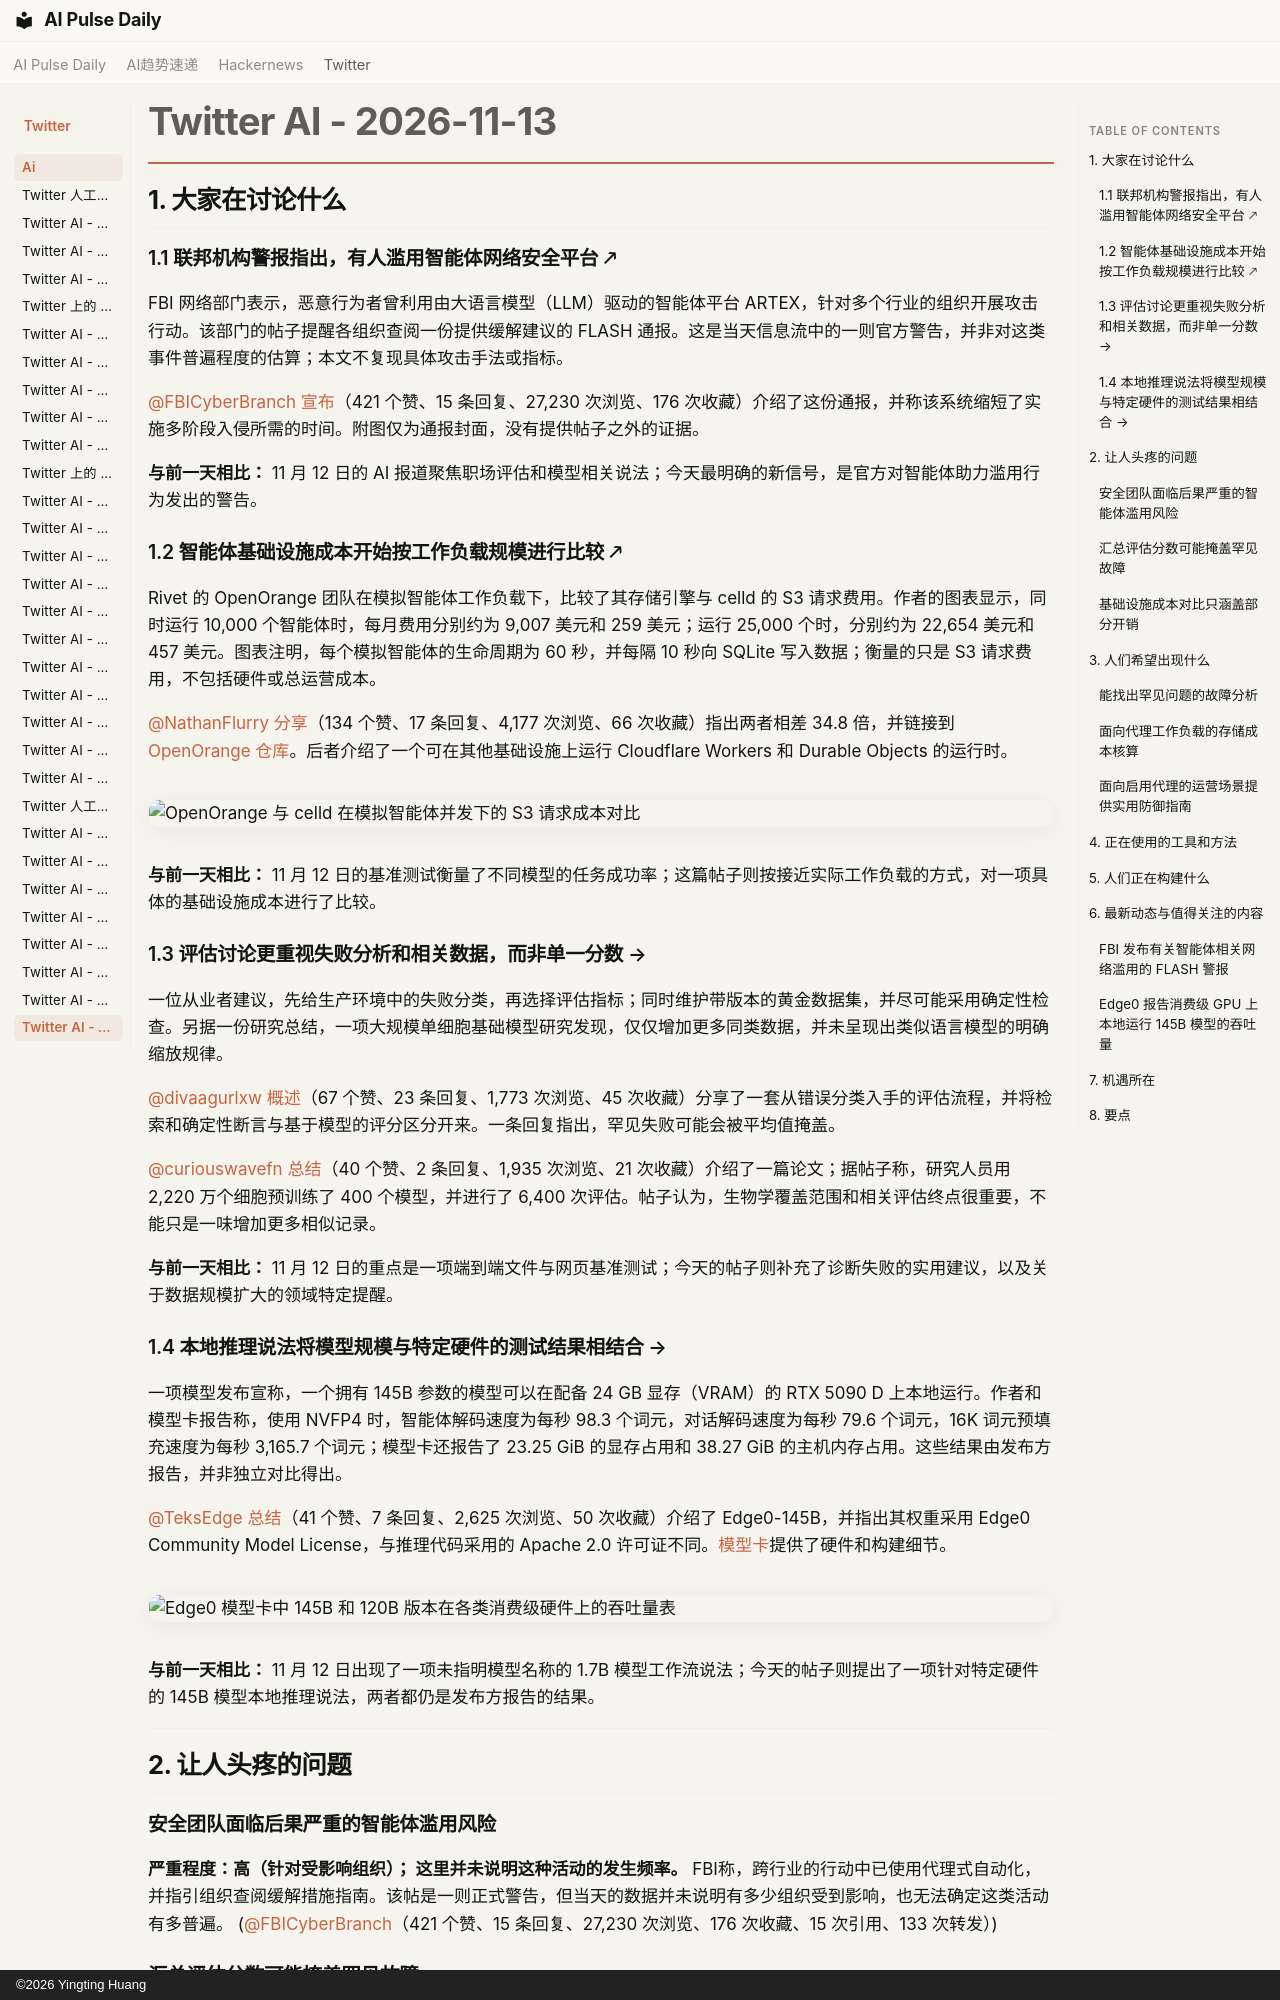

repository: vibewatch/vibewatch.github.io · page: twitter/ai/2026-11-13.zh/index.html · generator: mkdocs · copyright: ©2026 Yingting Huang

# Twitter AI - 2026-11-13

## 1. 大家在讨论什么

### 1.1 联邦机构警报指出，有人滥用智能体网络安全平台 🡕

FBI 网络部门表示，恶意行为者曾利用由大语言模型（LLM）驱动的智能体平台 ARTEX，针对多个行业的组织开展攻击行动。该部门的帖子提醒各组织查阅一份提供缓解建议的 FLASH 通报。这是当天信息流中的一则官方警告，并非对这类事件普遍程度的估算；本文不复现具体攻击手法或指标。

[@FBICyberBranch](https://x.com/FBICyberBranch) [宣布](https://x.com/FBICyberBranch/status/2121317398305186287)（421 个赞、15 条回复、27,230 次浏览、176 次收藏）介绍了这份通报，并称该系统缩短了实施多阶段入侵所需的时间。附图仅为通报封面，没有提供帖子之外的证据。

**与前一天相比：** 11 月 12 日的 AI 报道聚焦职场评估和模型相关说法；今天最明确的新信号，是官方对智能体助力滥用行为发出的警告。

### 1.2 智能体基础设施成本开始按工作负载规模进行比较 🡕

Rivet 的 OpenOrange 团队在模拟智能体工作负载下，比较了其存储引擎与 celld 的 S3 请求费用。作者的图表显示，同时运行 10,000 个智能体时，每月费用分别约为 9,007 美元和 259 美元；运行 25,000 个时，分别约为 22,654 美元和 457 美元。图表注明，每个模拟智能体的生命周期为 60 秒，并每隔 10 秒向 SQLite 写入数据；衡量的只是 S3 请求费用，不包括硬件或总运营成本。

[@NathanFlurry](https://x.com/NathanFlurry) [分享](https://x.com/NathanFlurry/status/2121320866646782293)（134 个赞、17 条回复、4,177 次浏览、66 次收藏）指出两者相差 34.8 倍，并链接到 [OpenOrange 仓库](https://github.com/rivet-dev/open-orange)。后者介绍了一个可在其他基础设施上运行 Cloudflare Workers 和 Durable Objects 的运行时。

![OpenOrange 与 celld 在模拟智能体并发下的 S3 请求成本对比](https://pbs.twimg.com/media/HXBxltPbUAAVNVR.jpg)

**与前一天相比：** 11 月 12 日的基准测试衡量了不同模型的任务成功率；这篇帖子则按接近实际工作负载的方式，对一项具体的基础设施成本进行了比较。

### 1.3 评估讨论更重视失败分析和相关数据，而非单一分数 →

一位从业者建议，先给生产环境中的失败分类，再选择评估指标；同时维护带版本的黄金数据集，并尽可能采用确定性检查。另据一份研究总结，一项大规模单细胞基础模型研究发现，仅仅增加更多同类数据，并未呈现出类似语言模型的明确缩放规律。

[@divaagurlxw](https://x.com/divaagurlxw) [概述](https://x.com/divaagurlxw/status/2121210987130790275)（67 个赞、23 条回复、1,773 次浏览、45 次收藏）分享了一套从错误分类入手的评估流程，并将检索和确定性断言与基于模型的评分区分开来。一条回复指出，罕见失败可能会被平均值掩盖。

[@curiouswavefn](https://x.com/curiouswavefn) [总结](https://x.com/curiouswavefn/status/2121325246536183933)（40 个赞、2 条回复、1,935 次浏览、21 次收藏）介绍了一篇论文；据帖子称，研究人员用 2,220 万个细胞预训练了 400 个模型，并进行了 6,400 次评估。帖子认为，生物学覆盖范围和相关评估终点很重要，不能只是一味增加更多相似记录。

**与前一天相比：** 11 月 12 日的重点是一项端到端文件与网页基准测试；今天的帖子则补充了诊断失败的实用建议，以及关于数据规模扩大的领域特定提醒。

### 1.4 本地推理说法将模型规模与特定硬件的测试结果相结合 →

一项模型发布宣称，一个拥有 145B 参数的模型可以在配备 24 GB 显存（VRAM）的 RTX 5090 D 上本地运行。作者和模型卡报告称，使用 NVFP4 时，智能体解码速度为每秒 98.3 个词元，对话解码速度为每秒 79.6 个词元，16K 词元预填充速度为每秒 3,165.7 个词元；模型卡还报告了 23.25 GiB 的显存占用和 38.27 GiB 的主机内存占用。这些结果由发布方报告，并非独立对比得出。

[@TeksEdge](https://x.com/TeksEdge) [总结](https://x.com/TeksEdge/status/2121324972266406008)（41 个赞、7 条回复、2,625 次浏览、50 次收藏）介绍了 Edge0-145B，并指出其权重采用 Edge0 Community Model License，与推理代码采用的 Apache 2.0 许可证不同。[模型卡](https://huggingface.co/Edge0/Edge0-145B-NVFP4)提供了硬件和构建细节。

![Edge0 模型卡中 145B 和 120B 版本在各类消费级硬件上的吞吐量表](https://pbs.twimg.com/media/HXBoj4hasAAEiBS.jpg)

**与前一天相比：** 11 月 12 日出现了一项未指明模型名称的 1.7B 模型工作流说法；今天的帖子则提出了一项针对特定硬件的 145B 模型本地推理说法，两者都仍是发布方报告的结果。



---



## 2. 让人头疼的问题

### 安全团队面临后果严重的智能体滥用风险

**严重程度：高（针对受影响组织）； 这里并未说明这种活动的发生频率。** FBI称，跨行业的行动中已使用代理式自动化，并指引组织查阅缓解措施指南。该帖是一则正式警告，但当天的数据并未说明有多少组织受到影响，也无法确定这类活动有多普遍。 ([@FBICyberBranch](https://x.com/FBICyberBranch/status/2121317398305186287)（421 个赞、15 条回复、27,230 次浏览、176 次收藏、15 次引用、133 次转发）)

### 汇总评估分数可能掩盖罕见故障

**严重程度：对高影响任务而言为中等。** 有人回复评估工作流的帖子，指出罕见故障可能被平均值掩盖。原帖建议从生产环境追踪记录的错误分析入手，以找出这类问题；该讨论串没有提供对比研究。 ([@divaagurlxw](https://x.com/divaagurlxw/status/2121210987130790275)（67 个赞、23 条回复、1,773 次浏览、45 次收藏）)
